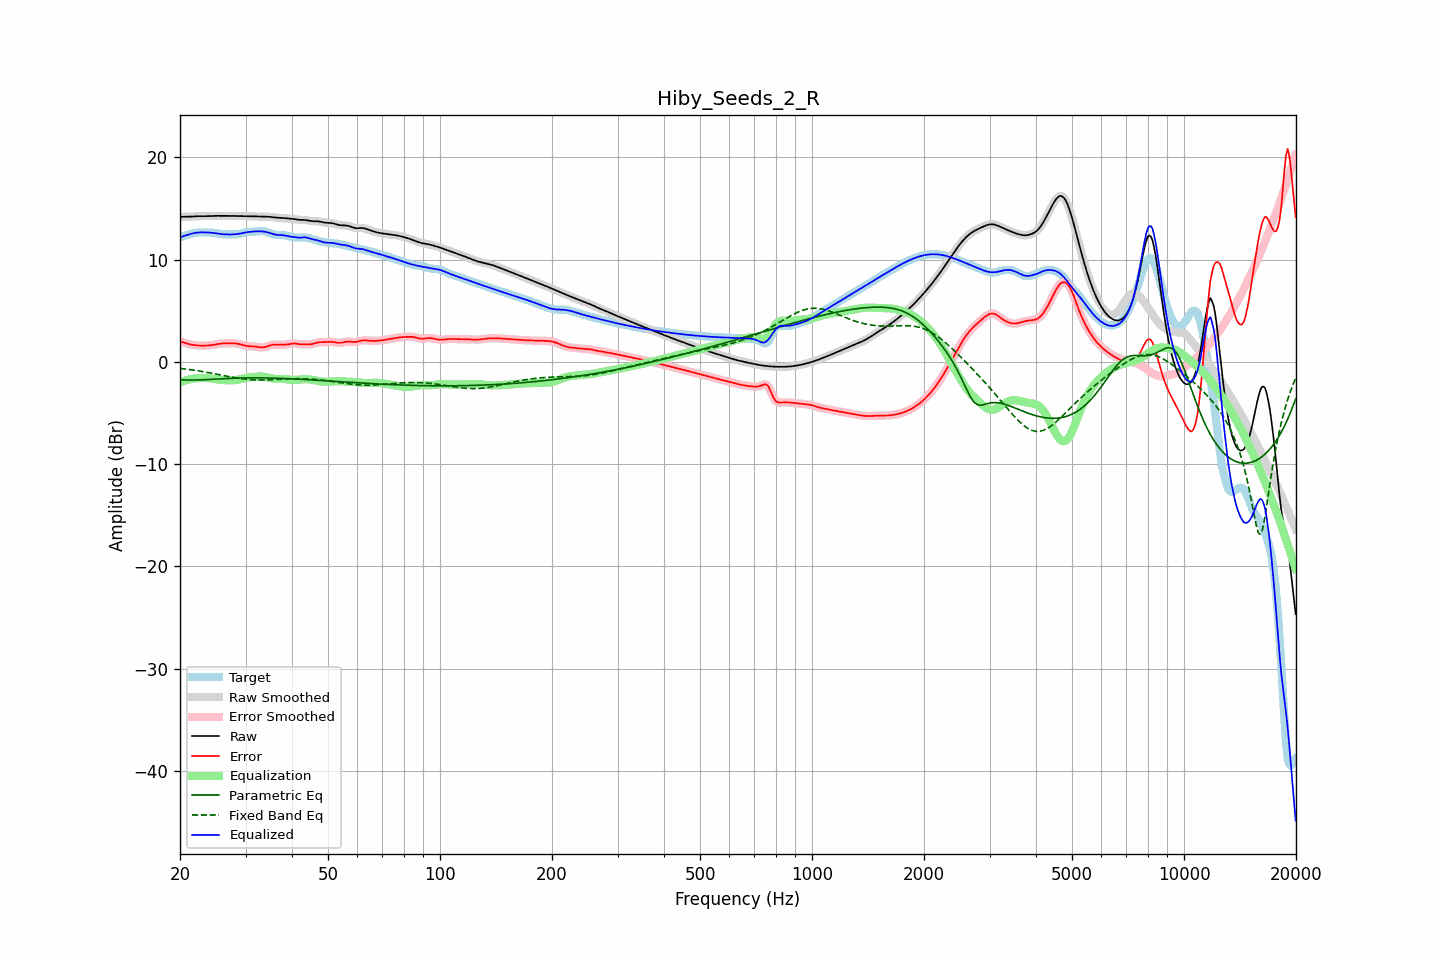

Source data for this figure (header and first rows):
frequency, raw, error, smoothed, error_smoothed, equalization, parametric_eq, fixed_band_eq, equalized_raw, equalized_smoothed, target
20.00, 14.17, 2.00, 14.17, 2.00, -2.01, -1.75, -0.64, 12.16, 12.16, 12.17
20.20, 14.17, 1.95, 14.17, 1.95, -1.95, -1.76, -0.66, 12.22, 12.22, 12.22
20.40, 14.18, 1.90, 14.18, 1.90, -1.89, -1.77, -0.68, 12.28, 12.28, 12.27
20.61, 14.18, 1.85, 14.18, 1.85, -1.84, -1.78, -0.70, 12.34, 12.34, 12.32
20.81, 14.18, 1.80, 14.18, 1.80, -1.80, -1.78, -0.72, 12.39, 12.39, 12.38
21.02, 14.19, 1.76, 14.19, 1.76, -1.75, -1.78, -0.74, 12.43, 12.43, 12.43
21.23, 14.19, 1.71, 14.19, 1.71, -1.72, -1.79, -0.76, 12.48, 12.48, 12.48
21.44, 14.20, 1.68, 14.20, 1.68, -1.68, -1.79, -0.78, 12.52, 12.52, 12.52
21.66, 14.21, 1.65, 14.21, 1.65, -1.65, -1.79, -0.80, 12.56, 12.56, 12.56
21.87, 14.22, 1.62, 14.22, 1.63, -1.63, -1.78, -0.83, 12.59, 12.59, 12.60
22.09, 14.23, 1.61, 14.23, 1.61, -1.61, -1.78, -0.85, 12.62, 12.62, 12.62
22.31, 14.24, 1.60, 14.24, 1.60, -1.60, -1.78, -0.88, 12.64, 12.64, 12.64
22.54, 14.24, 1.59, 14.24, 1.59, -1.59, -1.77, -0.90, 12.65, 12.65, 12.65
22.76, 14.24, 1.59, 14.24, 1.59, -1.58, -1.77, -0.93, 12.66, 12.66, 12.65
22.99, 14.24, 1.58, 14.24, 1.58, -1.58, -1.76, -0.95, 12.66, 12.66, 12.66
23.22, 14.24, 1.59, 14.24, 1.59, -1.58, -1.75, -0.98, 12.66, 12.66, 12.65
23.45, 14.24, 1.59, 14.24, 1.59, -1.59, -1.75, -1.01, 12.65, 12.65, 12.65
23.69, 14.24, 1.59, 14.24, 1.59, -1.60, -1.74, -1.04, 12.65, 12.65, 12.65
23.92, 14.25, 1.60, 14.25, 1.60, -1.61, -1.73, -1.06, 12.64, 12.64, 12.65
24.16, 14.26, 1.62, 14.26, 1.62, -1.62, -1.72, -1.09, 12.63, 12.63, 12.64
24.40, 14.26, 1.64, 14.26, 1.64, -1.64, -1.71, -1.12, 12.62, 12.62, 12.63
24.65, 14.27, 1.66, 14.27, 1.66, -1.67, -1.71, -1.15, 12.60, 12.60, 12.61
24.89, 14.27, 1.69, 14.27, 1.69, -1.69, -1.70, -1.18, 12.58, 12.58, 12.58
25.14, 14.27, 1.72, 14.27, 1.72, -1.72, -1.69, -1.22, 12.56, 12.56, 12.55
25.39, 14.27, 1.75, 14.27, 1.75, -1.74, -1.68, -1.25, 12.53, 12.53, 12.52
25.65, 14.27, 1.77, 14.27, 1.77, -1.76, -1.67, -1.28, 12.51, 12.51, 12.50
25.91, 14.27, 1.79, 14.27, 1.79, -1.78, -1.66, -1.31, 12.49, 12.49, 12.48
26.16, 14.27, 1.80, 14.27, 1.80, -1.79, -1.65, -1.34, 12.48, 12.48, 12.47
26.43, 14.27, 1.80, 14.27, 1.80, -1.80, -1.65, -1.37, 12.46, 12.46, 12.46
26.69, 14.27, 1.80, 14.27, 1.80, -1.81, -1.64, -1.40, 12.46, 12.46, 12.46
26.96, 14.27, 1.80, 14.27, 1.80, -1.81, -1.63, -1.43, 12.45, 12.45, 12.47
27.23, 14.27, 1.80, 14.27, 1.80, -1.81, -1.62, -1.46, 12.45, 12.45, 12.46
27.50, 14.27, 1.81, 14.27, 1.81, -1.81, -1.62, -1.49, 12.45, 12.45, 12.46
27.77, 14.26, 1.81, 14.26, 1.81, -1.81, -1.61, -1.52, 12.46, 12.46, 12.46
28.05, 14.26, 1.80, 14.26, 1.80, -1.79, -1.60, -1.55, 12.47, 12.47, 12.46
28.33, 14.26, 1.79, 14.26, 1.79, -1.77, -1.60, -1.57, 12.48, 12.48, 12.47
28.62, 14.25, 1.77, 14.25, 1.76, -1.75, -1.59, -1.60, 12.50, 12.50, 12.48
28.90, 14.25, 1.73, 14.25, 1.73, -1.72, -1.59, -1.62, 12.53, 12.53, 12.52
29.19, 14.24, 1.69, 14.24, 1.69, -1.68, -1.58, -1.65, 12.56, 12.56, 12.56
29.48, 14.24, 1.64, 14.24, 1.64, -1.65, -1.58, -1.67, 12.59, 12.59, 12.60
29.78, 14.24, 1.60, 14.24, 1.60, -1.61, -1.58, -1.69, 12.63, 12.63, 12.64
30.08, 14.24, 1.57, 14.24, 1.57, -1.58, -1.58, -1.70, 12.66, 12.66, 12.67
30.38, 14.24, 1.54, 14.24, 1.54, -1.56, -1.57, -1.72, 12.68, 12.68, 12.70
30.68, 14.24, 1.53, 14.24, 1.53, -1.54, -1.57, -1.73, 12.70, 12.70, 12.71
30.99, 14.23, 1.52, 14.23, 1.52, -1.52, -1.57, -1.75, 12.72, 12.72, 12.71
31.30, 14.23, 1.51, 14.23, 1.51, -1.50, -1.57, -1.76, 12.73, 12.73, 12.72
31.61, 14.22, 1.50, 14.22, 1.50, -1.48, -1.57, -1.77, 12.74, 12.74, 12.72
31.93, 14.22, 1.49, 14.22, 1.48, -1.46, -1.57, -1.77, 12.75, 12.75, 12.73
32.24, 14.21, 1.46, 14.21, 1.46, -1.45, -1.57, -1.78, 12.76, 12.76, 12.75
32.57, 14.20, 1.44, 14.20, 1.44, -1.44, -1.57, -1.78, 12.77, 12.77, 12.77
32.89, 14.20, 1.42, 14.20, 1.42, -1.43, -1.57, -1.78, 12.76, 12.76, 12.78
33.22, 14.19, 1.41, 14.19, 1.41, -1.44, -1.57, -1.78, 12.76, 12.76, 12.78
33.55, 14.19, 1.42, 14.19, 1.42, -1.45, -1.57, -1.78, 12.74, 12.74, 12.77
33.89, 14.19, 1.45, 14.19, 1.45, -1.48, -1.58, -1.78, 12.71, 12.71, 12.74
34.23, 14.19, 1.50, 14.19, 1.50, -1.51, -1.58, -1.77, 12.68, 12.68, 12.69
34.57, 14.18, 1.56, 14.18, 1.56, -1.55, -1.58, -1.77, 12.64, 12.63, 12.63
34.92, 14.17, 1.61, 14.17, 1.61, -1.59, -1.59, -1.76, 12.59, 12.59, 12.56
35.27, 14.16, 1.65, 14.16, 1.65, -1.62, -1.59, -1.75, 12.53, 12.53, 12.51
35.62, 14.14, 1.68, 14.14, 1.67, -1.65, -1.60, -1.74, 12.49, 12.48, 12.46
35.97, 14.11, 1.68, 14.12, 1.68, -1.67, -1.60, -1.74, 12.45, 12.45, 12.43
... 635 more rows
